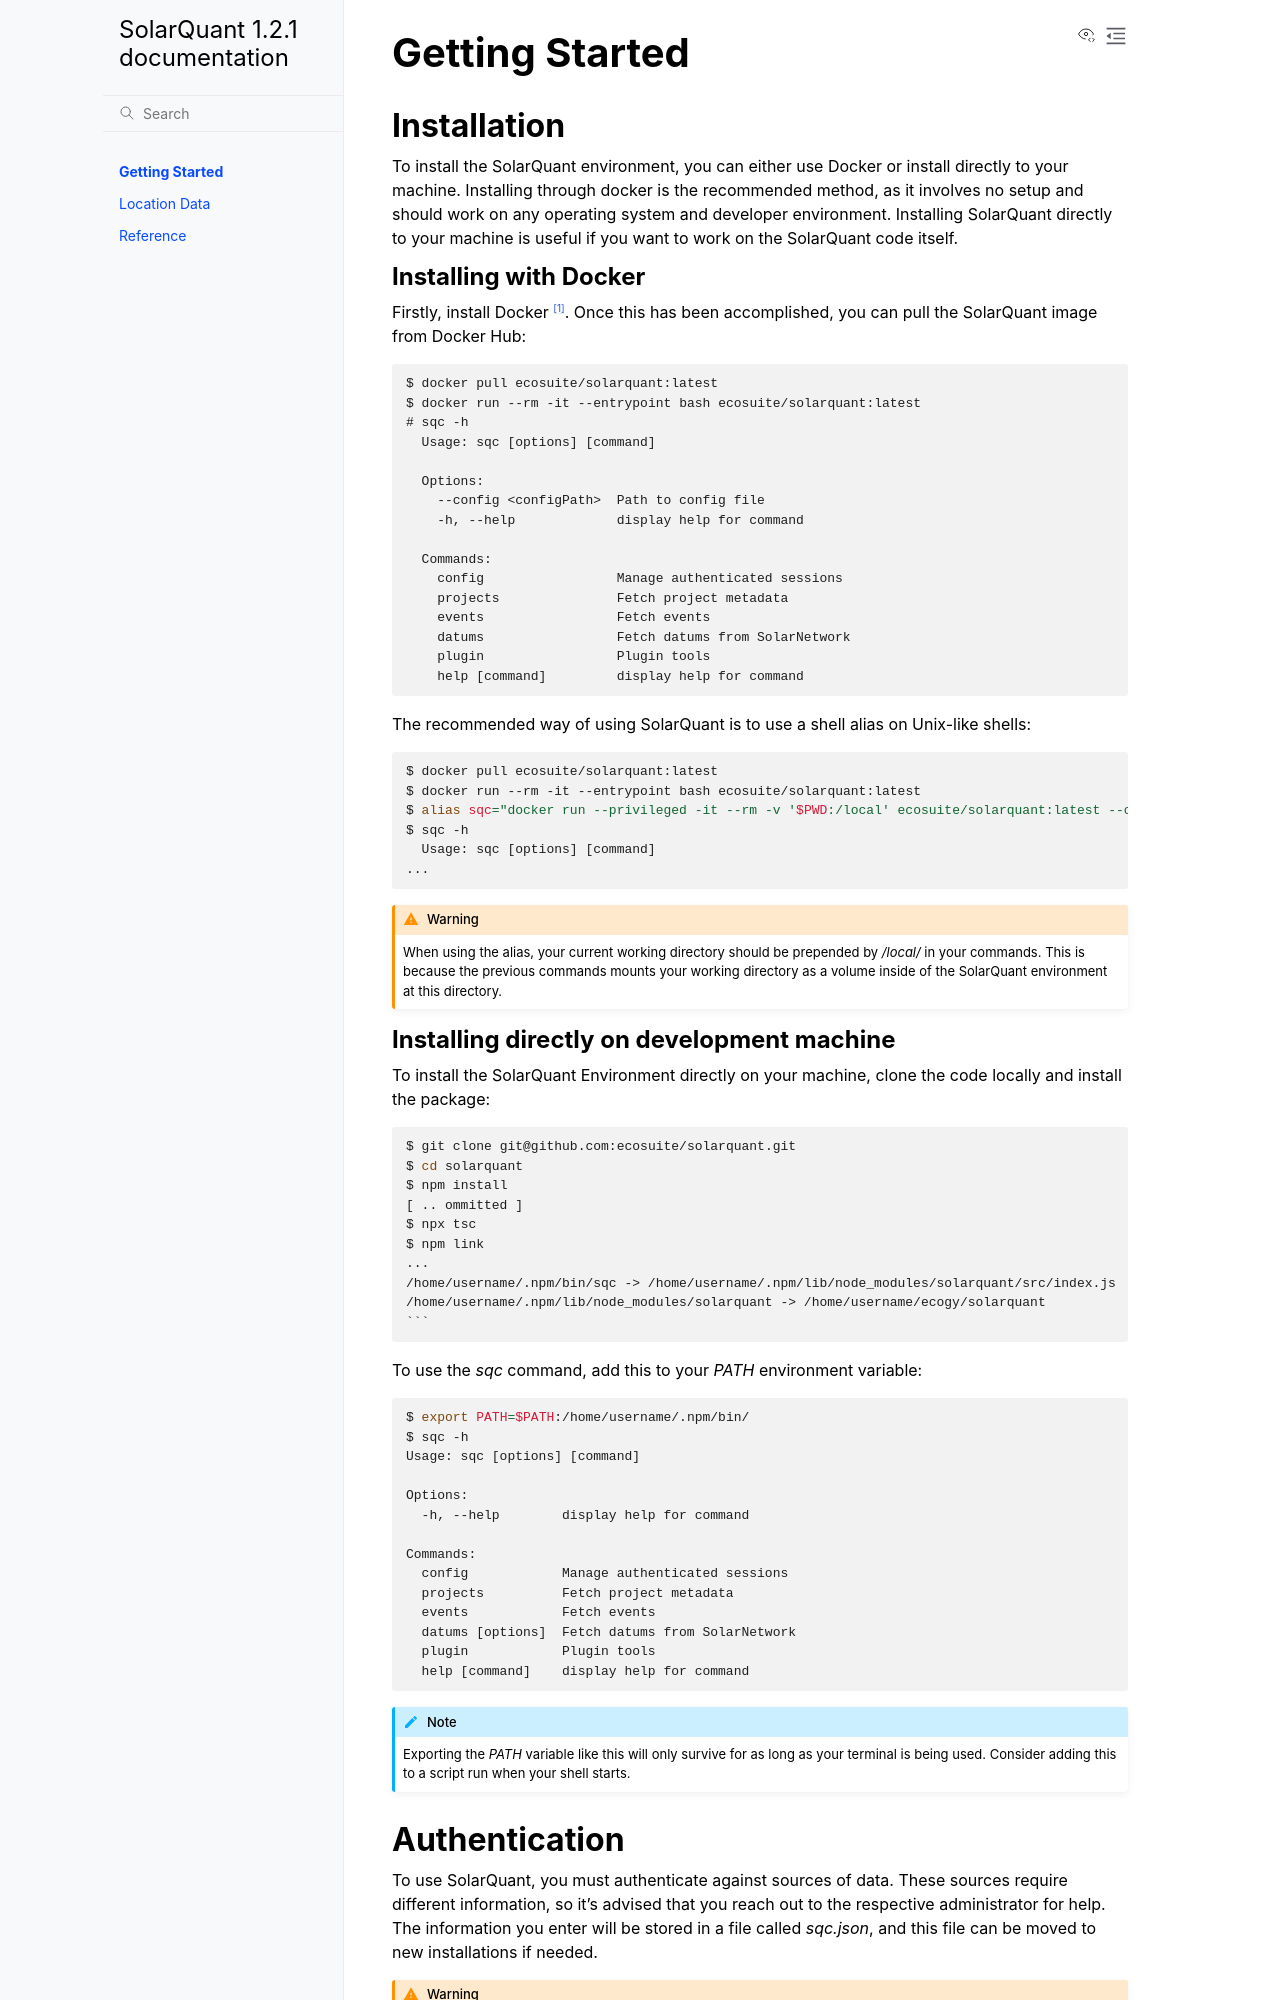

repository: ecosuite/solarquant · page: gettingstarted.html · generator: sphinx

Getting Started
===============

Installation
------------

To install the SolarQuant environment, you can either use Docker or install directly to your machine. Installing
through docker is the recommended method, as it involves no setup and should work on any operating system and
developer environment. Installing SolarQuant directly to your machine is useful if you want to work on the SolarQuant
code itself.

Installing with Docker
~~~~~~~~~~~~~~~~~~~~~~

Firstly, install Docker [#]_. Once this has been accomplished, you can pull the SolarQuant image from Docker Hub:

.. code-block:: console

    $ docker pull ecosuite/solarquant:latest
    $ docker run --rm -it --entrypoint bash ecosuite/solarquant:latest
    # sqc -h
      Usage: sqc [options] [command]

      Options:
        --config <configPath>  Path to config file
        -h, --help             display help for command

      Commands:
        config                 Manage authenticated sessions
        projects               Fetch project metadata
        events                 Fetch events
        datums                 Fetch datums from SolarNetwork
        plugin                 Plugin tools
        help [command]         display help for command

The recommended way of using SolarQuant is to use a shell alias on Unix-like shells:

.. code-block:: console

    $ docker pull ecosuite/solarquant:latest
    $ docker run --rm -it --entrypoint bash ecosuite/solarquant:latest
    $ alias sqc="docker run --privileged -it --rm -v '$PWD:/local' ecosuite/solarquant:latest --config /local/sqc.json"
    $ sqc -h
      Usage: sqc [options] [command]
    ...

.. warning::

    When using the alias, your current working directory should be prepended by `/local/` in your commands. This is
    because the previous commands mounts your working directory as a volume inside of the SolarQuant environment at
    this directory.

Installing directly on development machine
~~~~~~~~~~~~~~~~~~~~~~~~~~~~~~~~~~~~~~~~~~

To install the SolarQuant Environment directly on your machine, clone the code locally and install the package:

.. code-block:: console

    $ git clone git@github.com:ecosuite/solarquant.git
    $ cd solarquant
    $ npm install
    [ .. ommitted ]
    $ npx tsc
    $ npm link
    ...
    /home/username/.npm/bin/sqc -> /home/username/.npm/lib/node_modules/solarquant/src/index.js
    /home/username/.npm/lib/node_modules/solarquant -> /home/username/ecogy/solarquant
    ```

To use the `sqc` command, add this to your `PATH` environment variable:

.. code-block:: console

    $ export PATH=$PATH:/home/username/.npm/bin/
    $ sqc -h
    Usage: sqc [options] [command]

    Options:
      -h, --help        display help for command

    Commands:
      config            Manage authenticated sessions
      projects          Fetch project metadata
      events            Fetch events
      datums [options]  Fetch datums from SolarNetwork
      plugin            Plugin tools
      help [command]    display help for command

.. note::

    Exporting the `PATH` variable like this will only survive for as long as your terminal is being used. Consider
    adding this to a script run when your shell starts.

Authentication
--------------

To use SolarQuant, you must authenticate against sources of data. These sources require different information, so
it's advised that you reach out to the respective administrator for help. The information you enter will be stored in
a file called `sqc.json`, and this file can be moved to new installations if needed.

.. warning::

    Be careful of how you enter your data in the terminal. You may have to escape some characters, otherwise your
    terminal will misunderstand your input. This is particularly relevant for random strings, such as tokens and
    secrets.
